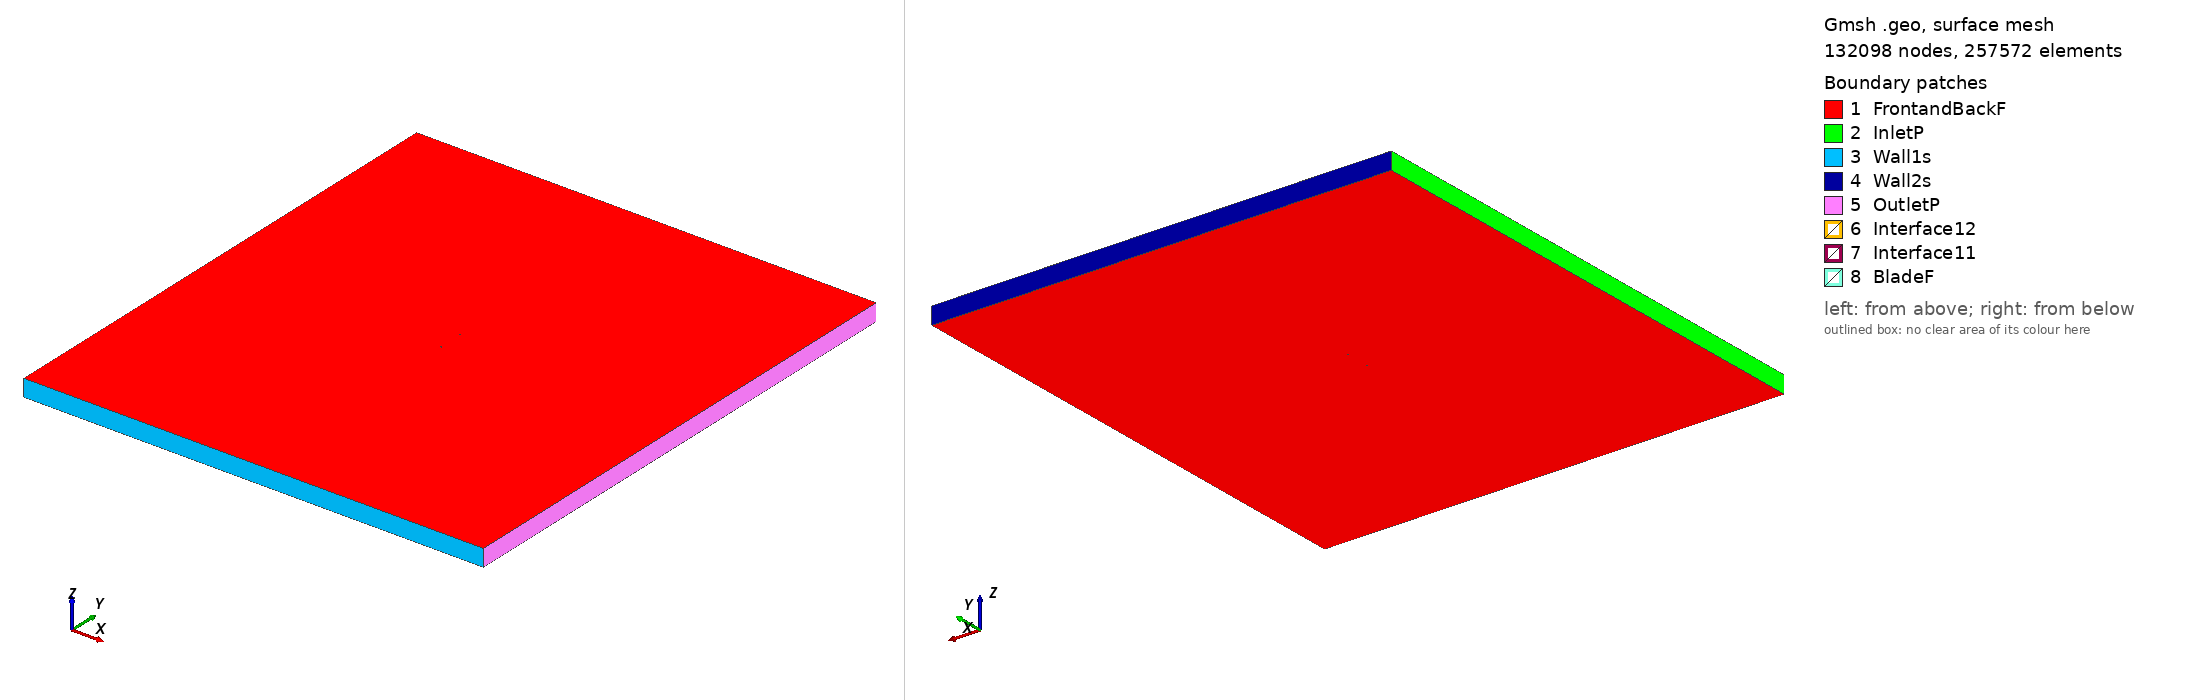

Gmsh geometry script, surface-meshed: 132098 nodes, 257572 surface elements. Boundary patches (legend numbers): 1 FrontandBackF, 2 InletP, 3 Wall1s, 4 Wall2s, 5 OutletP, 6 Interface12, 7 Interface11, 8 BladeF. Left view from above one corner, right view from below the opposite corner. Legend entries are the model's physical surfaces. The drawing asked Gmsh for element sizes between 1% and 20% of the model's largest extent; the script's own settings can give other sizes.

=== fxlv152_tsr_5.8294_aoa_3.1366.geo (drawn) ===
SetFactory("OpenCASCADE");

Point(1) = {0.074928, 0.733104, 0, 1.0};
Point(2) = {0.072579, 0.733405, 0, 1.0};
Point(3) = {0.069864, 0.733839, 0, 1.0};
Point(4) = {0.066839, 0.734354, 0, 1.0};
Point(5) = {0.063616, 0.734942, 0, 1.0};
Point(6) = {0.060107, 0.735547, 0, 1.0};
Point(7) = {0.056366, 0.736259, 0, 1.0};
Point(8) = {0.052392, 0.737047, 0, 1.0};
Point(9) = {0.048221, 0.737910, 0, 1.0};
Point(10) = {0.043864, 0.738750, 0, 1.0};
Point(11) = {0.039353, 0.739727, 0, 1.0};
Point(12) = {0.034685, 0.740775, 0, 1.0};
Point(13) = {0.029891, 0.741767, 0, 1.0};
Point(14) = {0.024981, 0.742860, 0, 1.0};
Point(15) = {0.019989, 0.743957, 0, 1.0};
Point(16) = {0.014935, 0.744995, 0, 1.0};
Point(17) = {0.009840, 0.746035, 0, 1.0};
Point(18) = {0.004699, 0.746982, 0, 1.0};
Point(19) = {-0.000433, 0.747739, 0, 1.0};
Point(20) = {-0.005567, 0.748432, 0, 1.0};
Point(21) = {-0.010649, 0.748996, 0, 1.0};
Point(22) = {-0.015676, 0.749430, 0, 1.0};
Point(23) = {-0.020610, 0.749700, 0, 1.0};
Point(24) = {-0.025470, 0.749872, 0, 1.0};
Point(25) = {-0.030171, 0.749971, 0, 1.0};
Point(26) = {-0.034754, 0.750000, 0, 1.0};
Point(27) = {-0.039163, 0.749861, 0, 1.0};
Point(28) = {-0.043393, 0.749681, 0, 1.0};
Point(29) = {-0.047406, 0.749362, 0, 1.0};
Point(30) = {-0.051219, 0.749001, 0, 1.0};
Point(31) = {-0.054792, 0.748594, 0, 1.0};
Point(32) = {-0.058103, 0.748110, 0, 1.0};
Point(33) = {-0.061158, 0.747548, 0, 1.0};
Point(34) = {-0.063932, 0.746908, 0, 1.0};
Point(35) = {-0.066402, 0.746251, 0, 1.0};
Point(36) = {-0.068593, 0.745483, 0, 1.0};
Point(37) = {-0.070462, 0.744698, 0, 1.0};
Point(38) = {-0.071915, 0.743859, 0, 1.0};
Point(39) = {-0.073232, 0.743012, 0, 1.0};
Point(40) = {-0.074141, 0.741984, 0, 1.0};
Point(41) = {-0.074688, 0.741253, 0, 1.0};
Point(42) = {-0.074888, 0.740567, 0, 1.0};
Point(43) = {-0.074765, 0.739863, 0, 1.0};
Point(44) = {-0.074301, 0.739077, 0, 1.0};
Point(45) = {-0.073509, 0.737956, 0, 1.0};
Point(46) = {-0.072292, 0.736970, 0, 1.0};
Point(47) = {-0.070939, 0.735977, 0, 1.0};
Point(48) = {-0.069168, 0.734992, 0, 1.0};
Point(49) = {-0.067074, 0.733990, 0, 1.0};
Point(50) = {-0.064690, 0.733067, 0, 1.0};
Point(51) = {-0.062003, 0.732127, 0, 1.0};
Point(52) = {-0.059028, 0.731235, 0, 1.0};
Point(53) = {-0.055789, 0.730392, 0, 1.0};
Point(54) = {-0.052283, 0.729598, 0, 1.0};
Point(55) = {-0.048531, 0.728821, 0, 1.0};
Point(56) = {-0.044577, 0.728066, 0, 1.0};
Point(57) = {-0.040392, 0.727425, 0, 1.0};
Point(58) = {-0.036025, 0.726805, 0, 1.0};
Point(59) = {-0.031466, 0.726333, 0, 1.0};
Point(60) = {-0.026782, 0.725918, 0, 1.0};
Point(61) = {-0.021933, 0.725557, 0, 1.0};
Point(62) = {-0.016999, 0.725287, 0, 1.0};
Point(63) = {-0.011955, 0.725169, 0, 1.0};
Point(64) = {-0.006842, 0.725174, 0, 1.0};
Point(65) = {-0.001662, 0.725302, 0, 1.0};
Point(66) = {0.003521, 0.725494, 0, 1.0};
Point(67) = {0.008735, 0.725874, 0, 1.0};
Point(68) = {0.013914, 0.726350, 0, 1.0};
Point(69) = {0.019051, 0.726830, 0, 1.0};
Point(70) = {0.024133, 0.727375, 0, 1.0};
Point(71) = {0.029133, 0.727925, 0, 1.0};
Point(72) = {0.034006, 0.728387, 0, 1.0};
Point(73) = {0.038761, 0.728919, 0, 1.0};
Point(74) = {0.043352, 0.729397, 0, 1.0};
Point(75) = {0.047774, 0.729756, 0, 1.0};
Point(76) = {0.052014, 0.730158, 0, 1.0};
Point(77) = {0.056051, 0.730507, 0, 1.0};
Point(78) = {0.059847, 0.730806, 0, 1.0};
Point(79) = {0.063401, 0.731024, 0, 1.0};
Point(80) = {0.066669, 0.731257, 0, 1.0};
Point(81) = {0.069733, 0.731437, 0, 1.0};
Point(82) = {0.072479, 0.731572, 0, 1.0};
Point(83) = {0.074847, 0.731626, 0, 1.0};
Point(84) = {-0.074928, -0.733104, 0, 1.0};
Point(85) = {-0.072579, -0.733405, 0, 1.0};
Point(86) = {-0.069864, -0.733839, 0, 1.0};
Point(87) = {-0.066839, -0.734354, 0, 1.0};
Point(88) = {-0.063616, -0.734942, 0, 1.0};
Point(89) = {-0.060107, -0.735547, 0, 1.0};
Point(90) = {-0.056366, -0.736259, 0, 1.0};
Point(91) = {-0.052392, -0.737047, 0, 1.0};
Point(92) = {-0.048221, -0.737910, 0, 1.0};
Point(93) = {-0.043864, -0.738750, 0, 1.0};
Point(94) = {-0.039353, -0.739727, 0, 1.0};
Point(95) = {-0.034685, -0.740775, 0, 1.0};
Point(96) = {-0.029891, -0.741767, 0, 1.0};
Point(97) = {-0.024981, -0.742860, 0, 1.0};
Point(98) = {-0.019989, -0.743957, 0, 1.0};
Point(99) = {-0.014935, -0.744995, 0, 1.0};
Point(100) = {-0.009840, -0.746035, 0, 1.0};
Point(101) = {-0.004699, -0.746982, 0, 1.0};
Point(102) = {0.000433, -0.747739, 0, 1.0};
Point(103) = {0.005567, -0.748432, 0, 1.0};
Point(104) = {0.010649, -0.748996, 0, 1.0};
Point(105) = {0.015676, -0.749430, 0, 1.0};
Point(106) = {0.020610, -0.749700, 0, 1.0};
Point(107) = {0.025470, -0.749872, 0, 1.0};
Point(108) = {0.030171, -0.749971, 0, 1.0};
Point(109) = {0.034754, -0.750000, 0, 1.0};
Point(110) = {0.039163, -0.749861, 0, 1.0};
Point(111) = {0.043393, -0.749681, 0, 1.0};
Point(112) = {0.047406, -0.749362, 0, 1.0};
Point(113) = {0.051219, -0.749001, 0, 1.0};
Point(114) = {0.054792, -0.748594, 0, 1.0};
Point(115) = {0.058103, -0.748110, 0, 1.0};
Point(116) = {0.061158, -0.747548, 0, 1.0};
Point(117) = {0.063932, -0.746908, 0, 1.0};
Point(118) = {0.066402, -0.746251, 0, 1.0};
Point(119) = {0.068593, -0.745483, 0, 1.0};
Point(120) = {0.070462, -0.744698, 0, 1.0};
Point(121) = {0.071915, -0.743859, 0, 1.0};
Point(122) = {0.073232, -0.743012, 0, 1.0};
Point(123) = {0.074141, -0.741984, 0, 1.0};
Point(124) = {0.074688, -0.741253, 0, 1.0};
Point(125) = {0.074888, -0.740567, 0, 1.0};
Point(126) = {0.074765, -0.739863, 0, 1.0};
Point(127) = {0.074301, -0.739077, 0, 1.0};
Point(128) = {0.073509, -0.737956, 0, 1.0};
Point(129) = {0.072292, -0.736970, 0, 1.0};
Point(130) = {0.070939, -0.735977, 0, 1.0};
Point(131) = {0.069168, -0.734992, 0, 1.0};
Point(132) = {0.067074, -0.733990, 0, 1.0};
Point(133) = {0.064690, -0.733067, 0, 1.0};
Point(134) = {0.062003, -0.732127, 0, 1.0};
Point(135) = {0.059028, -0.731235, 0, 1.0};
Point(136) = {0.055789, -0.730392, 0, 1.0};
Point(137) = {0.052283, -0.729598, 0, 1.0};
Point(138) = {0.048531, -0.728821, 0, 1.0};
Point(139) = {0.044577, -0.728066, 0, 1.0};
Point(140) = {0.040392, -0.727425, 0, 1.0};
Point(141) = {0.036025, -0.726805, 0, 1.0};
Point(142) = {0.031466, -0.726333, 0, 1.0};
Point(143) = {0.026782, -0.725918, 0, 1.0};
Point(144) = {0.021933, -0.725557, 0, 1.0};
Point(145) = {0.016999, -0.725287, 0, 1.0};
Point(146) = {0.011955, -0.725169, 0, 1.0};
Point(147) = {0.006842, -0.725174, 0, 1.0};
Point(148) = {0.001662, -0.725302, 0, 1.0};
Point(149) = {-0.003521, -0.725494, 0, 1.0};
Point(150) = {-0.008735, -0.725874, 0, 1.0};
Point(151) = {-0.013914, -0.726350, 0, 1.0};
Point(152) = {-0.019051, -0.726830, 0, 1.0};
Point(153) = {-0.024133, -0.727375, 0, 1.0};
Point(154) = {-0.029133, -0.727925, 0, 1.0};
Point(155) = {-0.034006, -0.728387, 0, 1.0};
Point(156) = {-0.038761, -0.728919, 0, 1.0};
Point(157) = {-0.043352, -0.729397, 0, 1.0};
Point(158) = {-0.047774, -0.729756, 0, 1.0};
Point(159) = {-0.052014, -0.730158, 0, 1.0};
Point(160) = {-0.056051, -0.730507, 0, 1.0};
Point(161) = {-0.059847, -0.730806, 0, 1.0};
Point(162) = {-0.063401, -0.731024, 0, 1.0};
Point(163) = {-0.066669, -0.731257, 0, 1.0};
Point(164) = {-0.069733, -0.731437, 0, 1.0};
Point(165) = {-0.072479, -0.731572, 0, 1.0};
Point(166) = {-0.074847, -0.731626, 0, 1.0};

// Lines: first blade (splines 1-4)
Spline(1) = {1:26};
Spline(2) = {26:58};
Spline(3) = {58:83};
Spline(4) = {83,1};

// Lines: second blade (splines 5-8)
Spline(5) = {84:109};
Spline(6) = {109:141};
Spline(7) = {141:166};
Spline(8) = {166,84};

// Outer domain (points 20001-4 and lines)
Point(167) = {-13.50000000, -15.00000000, 0, 1.0};
Point(168) = {-13.50000000, 15.00000000, 0, 1.0};
Point(169) = {13.50000000, 15.00000000, 0, 1.0};
Point(170) = {13.50000000, -15.00000000, 0, 1.0};
Line(11) = {167, 168};
Line(12) = {168, 169};
Line(13) = {169, 170};
Line(14) = {167, 170};

// Interface (between moving and stationary domain) (circles)
Circle(9) = {0, 0, 0, 0.80000000, 0, 2*Pi};
Circle(10) = {0, 0, 0, 0.80000000, 0, 2*Pi};

// Loops collect Lines/Splines/etc (blade1, blade2, domain, first circle)
Line Loop(1) = {1:4};
Line Loop(2) = {5:8};
Line Loop(3) = {11,12,13,-14};
Line Loop(4) = {9};

// BooleanDifference cuts out the circle/interface from the domain
Plane Surface(1) = {3};
Plane Surface(2) = {4};
BooleanDifference{ Surface{1}; Delete;}{ Surface{2}; Delete;}

// This one cuts out the blades from the inner circle/interface
Line Loop(6) = {10};
Plane Surface(5) = {6};
Plane Surface(6) = {1};
Plane Surface(7) = {2};
BooleanDifference{ Surface{5}; Delete;}{ Surface{6,7}; Delete;}

// extrude to 3rd dimension
Extrude {0, 0, 1} {Surface{1}; Surface{5}; Layers{1}; Recombine;}

// Physical Surfaces are the named boundaries (patches)
Physical Surface("Interface11") = {12};
Physical Surface("Interface12") = {10};

// sides of domain
Physical Surface("InletP") = {6};
Physical Surface("OutletP") = {9};

// top and bottom of domain
Physical Surface("Wall1s") = {7};
Physical Surface("Wall2s") = {8};

// Check FrontandBackF by ensuring there is nothing in the 3rd dimension
Physical Surface("FrontandBackF") = {1,11,5,21};
Physical Surface("BladeF") = {13:20};
Physical Volume("Turbine") = {2};
Physical Volume("Farfield") = {1};

// settings for airfoil boundary layer
Field[1] = BoundaryLayer;
Field[1].EdgesList = {1:8};
Field[1].hwall_n = 1e-3;
Field[1].thickness = 1.5e-2;
Field[1].ratio = 1.05;
Field[1].Quads = 1;
BoundaryLayer Field = 1;

// control points for mesh (blade and interface)
// floor((arc length / 1.5mm)/ 6) -> Transfinite Line
Transfinite Line {1,2,3,5,6,7} = 34 Using Progression 1;
Transfinite Line {4,8} = 2 Using Progression 1;
Transfinite Line {9, 15} = 800 Using Progression 1;

// For more information on gmsh syntax, visit http://gmsh.info/doc/texinfo/gmsh.html
